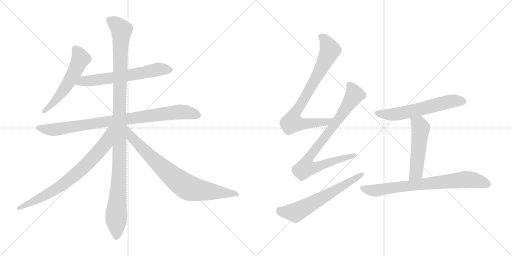
t = 0.00 s
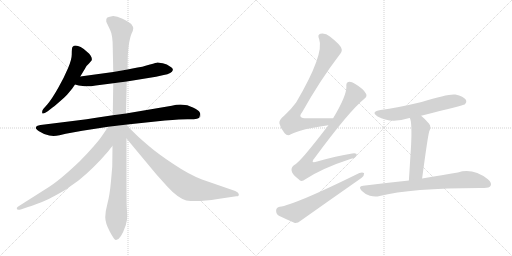
t = 2.06 s
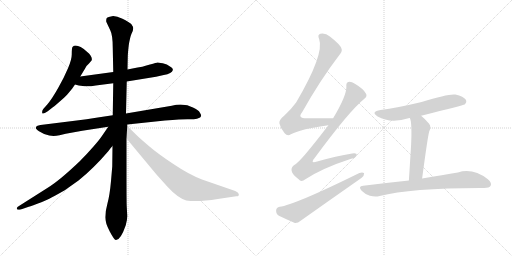
t = 4.13 s
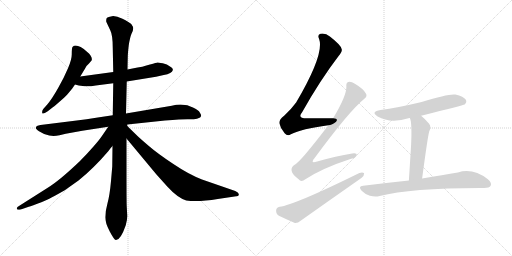
t = 6.19 s
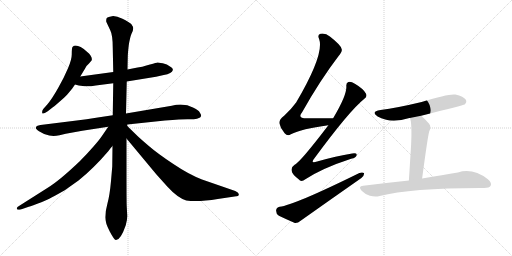
t = 8.26 s
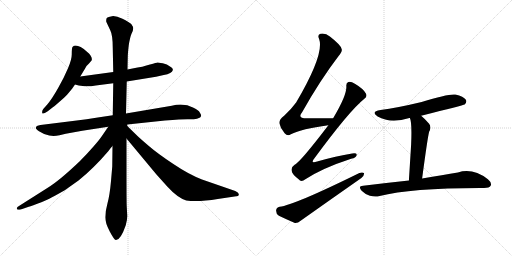
t = 10.32 s

The animated SVG that drew these frames (rendered in a browser with its animation timeline set to each time). Animation: 12 CSS @keyframes rules; one cycle of 10.32 s.

<svg version="1.1" viewBox="0 0 2048 1024" xmlns="http://www.w3.org/2000/svg">
  <g stroke="lightgray" stroke-dasharray="1,1" stroke-width="1" transform="scale(4, 4)">
    <line x1="0" y1="0" x2="256" y2="256"></line>
    <line x1="256" y1="0" x2="0" y2="256"></line>
    <line x1="128" y1="0" x2="128" y2="256"></line>
    <line x1="0" y1="128" x2="256" y2="128"></line>
    <line x1="256" y1="0" x2="512" y2="256"></line>
    <line x1="512" y1="0" x2="256" y2="256"></line>
    <line x1="384" y1="0" x2="384" y2="256"></line>
    <line x1="256" y1="128" x2="512" y2="128"></line>
  </g>
<g transform="scale(1, -1) translate(0, -850)">
   <style type="text/css">
    @keyframes keyframes0 {
      from {
       stroke: black;
       stroke-dashoffset: 564;
       stroke-width: 128;
       }
       65% {
       animation-timing-function: step-end;
       stroke: black;
       stroke-dashoffset: 0;
       stroke-width: 128;
       }
       to {
       stroke: black;
       stroke-width: 1024;
       }
       }
       #make-me-a-hanzi-animation-0 {
         animation: keyframes0 0.708984s both;
         animation-delay: 0.000000s;
         animation-timing-function: linear;
       }
    @keyframes keyframes1 {
      from {
       stroke: black;
       stroke-dashoffset: 634;
       stroke-width: 128;
       }
       67% {
       animation-timing-function: step-end;
       stroke: black;
       stroke-dashoffset: 0;
       stroke-width: 128;
       }
       to {
       stroke: black;
       stroke-width: 1024;
       }
       }
       #make-me-a-hanzi-animation-1 {
         animation: keyframes1 0.765951s both;
         animation-delay: 0.708984s;
         animation-timing-function: linear;
       }
    @keyframes keyframes2 {
      from {
       stroke: black;
       stroke-dashoffset: 904;
       stroke-width: 128;
       }
       75% {
       animation-timing-function: step-end;
       stroke: black;
       stroke-dashoffset: 0;
       stroke-width: 128;
       }
       to {
       stroke: black;
       stroke-width: 1024;
       }
       }
       #make-me-a-hanzi-animation-2 {
         animation: keyframes2 0.985677s both;
         animation-delay: 1.474935s;
         animation-timing-function: linear;
       }
    @keyframes keyframes3 {
      from {
       stroke: black;
       stroke-dashoffset: 1153;
       stroke-width: 128;
       }
       79% {
       animation-timing-function: step-end;
       stroke: black;
       stroke-dashoffset: 0;
       stroke-width: 128;
       }
       to {
       stroke: black;
       stroke-width: 1024;
       }
       }
       #make-me-a-hanzi-animation-3 {
         animation: keyframes3 1.188314s both;
         animation-delay: 2.460612s;
         animation-timing-function: linear;
       }
    @keyframes keyframes4 {
      from {
       stroke: black;
       stroke-dashoffset: 763;
       stroke-width: 128;
       }
       71% {
       animation-timing-function: step-end;
       stroke: black;
       stroke-dashoffset: 0;
       stroke-width: 128;
       }
       to {
       stroke: black;
       stroke-width: 1024;
       }
       }
       #make-me-a-hanzi-animation-4 {
         animation: keyframes4 0.870931s both;
         animation-delay: 3.648926s;
         animation-timing-function: linear;
       }
    @keyframes keyframes5 {
      from {
       stroke: black;
       stroke-dashoffset: 797;
       stroke-width: 128;
       }
       72% {
       animation-timing-function: step-end;
       stroke: black;
       stroke-dashoffset: 0;
       stroke-width: 128;
       }
       to {
       stroke: black;
       stroke-width: 1024;
       }
       }
       #make-me-a-hanzi-animation-5 {
         animation: keyframes5 0.898600s both;
         animation-delay: 4.519857s;
         animation-timing-function: linear;
       }
    @keyframes keyframes6 {
      from {
       stroke: black;
       stroke-dashoffset: 809;
       stroke-width: 128;
       }
       72% {
       animation-timing-function: step-end;
       stroke: black;
       stroke-dashoffset: 0;
       stroke-width: 128;
       }
       to {
       stroke: black;
       stroke-width: 1024;
       }
       }
       #make-me-a-hanzi-animation-6 {
         animation: keyframes6 0.908366s both;
         animation-delay: 5.418457s;
         animation-timing-function: linear;
       }
    @keyframes keyframes7 {
      from {
       stroke: black;
       stroke-dashoffset: 855;
       stroke-width: 128;
       }
       74% {
       animation-timing-function: step-end;
       stroke: black;
       stroke-dashoffset: 0;
       stroke-width: 128;
       }
       to {
       stroke: black;
       stroke-width: 1024;
       }
       }
       #make-me-a-hanzi-animation-7 {
         animation: keyframes7 0.945801s both;
         animation-delay: 6.326823s;
         animation-timing-function: linear;
       }
    @keyframes keyframes8 {
      from {
       stroke: black;
       stroke-dashoffset: 628;
       stroke-width: 128;
       }
       67% {
       animation-timing-function: step-end;
       stroke: black;
       stroke-dashoffset: 0;
       stroke-width: 128;
       }
       to {
       stroke: black;
       stroke-width: 1024;
       }
       }
       #make-me-a-hanzi-animation-8 {
         animation: keyframes8 0.761068s both;
         animation-delay: 7.272624s;
         animation-timing-function: linear;
       }
    @keyframes keyframes9 {
      from {
       stroke: black;
       stroke-dashoffset: 603;
       stroke-width: 128;
       }
       66% {
       animation-timing-function: step-end;
       stroke: black;
       stroke-dashoffset: 0;
       stroke-width: 128;
       }
       to {
       stroke: black;
       stroke-width: 1024;
       }
       }
       #make-me-a-hanzi-animation-9 {
         animation: keyframes9 0.740723s both;
         animation-delay: 8.033692s;
         animation-timing-function: linear;
       }
    @keyframes keyframes10 {
      from {
       stroke: black;
       stroke-dashoffset: 522;
       stroke-width: 128;
       }
       63% {
       animation-timing-function: step-end;
       stroke: black;
       stroke-dashoffset: 0;
       stroke-width: 128;
       }
       to {
       stroke: black;
       stroke-width: 1024;
       }
       }
       #make-me-a-hanzi-animation-10 {
         animation: keyframes10 0.674805s both;
         animation-delay: 8.774415s;
         animation-timing-function: linear;
       }
    @keyframes keyframes11 {
      from {
       stroke: black;
       stroke-dashoffset: 763;
       stroke-width: 128;
       }
       71% {
       animation-timing-function: step-end;
       stroke: black;
       stroke-dashoffset: 0;
       stroke-width: 128;
       }
       to {
       stroke: black;
       stroke-width: 1024;
       }
       }
       #make-me-a-hanzi-animation-11 {
         animation: keyframes11 0.870931s both;
         animation-delay: 9.449220s;
         animation-timing-function: linear;
       }
</style>
<path d="M 321.0 544.5 L 338.0 572.5 Q 343.0 586.5 356.0 596.5 L 367.0 609.5 Q 370.0 625.5 349.0 642.5 Q 306.0 679.5 290.0 662.5 Q 287.0 658.5 287.0 635.5 Q 288.0 612.5 272.0 577.5 Q 257.0 541.5 232.0 497.5 Q 207.0 453.5 189.0 432.5 L 173.0 414.5 Q 167.0 406.5 169.0 398.5 Q 170.0 390.5 191.0 405.5 L 205.0 416.5 Q 213.0 421.5 238.0 443.5 Q 263.0 464.5 275.0 479.5 L 289.0 496.5 L 300.0 512.5 L 321.0 544.5 Z" fill="lightgray"></path> 
<path d="M 453.0 562.5 L 321.0 544.5 C 291.0 540.5 271.0 520.5 300.0 512.5 L 315.0 508.5 L 339.0 505.5 Q 355.0 503.5 383.0 508.5 L 453.0 517.5 L 507.0 524.5 L 624.0 543.5 L 655.0 550.5 Q 688.0 556.5 691.0 569.5 Q 694.0 576.5 680.0 584.5 Q 669.0 594.5 651.0 597.5 Q 633.0 600.5 630.0 600.5 Q 627.0 600.5 600.0 592.5 Q 573.0 583.5 530.0 576.5 L 510.0 572.5 L 453.0 562.5 Z" fill="lightgray"></path> 
<path d="M 451.0 389.5 L 391.0 380.5 Q 344.0 372.5 307.0 368.5 L 162.0 350.5 Q 143.0 348.5 143.0 338.5 Q 143.0 334.5 156.0 325.5 Q 170.0 315.5 197.0 308.5 L 214.0 306.5 Q 225.0 306.5 238.0 309.5 L 263.0 315.5 L 329.0 327.5 L 433.0 343.5 L 509.0 352.5 L 660.0 368.5 Q 725.0 373.5 749.0 373.5 Q 773.0 372.5 788.0 375.5 Q 814.0 380.5 799.0 400.5 Q 795.0 409.5 774.0 419.5 Q 737.0 438.5 687.0 427.5 L 504.0 396.5 L 451.0 389.5 Z" fill="lightgray"></path> 
<path d="M 451.0 658.5 L 453.0 562.5 L 453.0 517.5 L 451.0 389.5 L 450.0 266.5 L 449.0 184.5 L 444.0 126.5 Q 439.0 70.5 430.0 37.5 Q 421.0 4.5 421.0 -18.5 Q 421.0 -41.5 439.0 -75.5 Q 457.0 -109.5 463.0 -109.5 Q 482.0 -111.5 503.0 -50.5 Q 509.0 -30.5 509.0 -13.5 L 507.0 23.5 Q 506.0 36.5 506.0 172.5 L 506.0 296.5 L 509.0 346.5 L 509.0 352.5 L 504.0 396.5 L 507.0 524.5 L 510.0 572.5 L 511.0 620.5 Q 511.0 636.5 515.0 669.5 Q 520.0 701.5 526.0 715.5 Q 533.0 729.5 533.0 736.5 Q 533.0 743.5 525.0 754.5 Q 516.0 762.5 490.0 775.5 Q 464.0 787.5 448.0 785.5 Q 432.0 783.5 428.0 779.5 Q 424.0 775.5 425.0 763.5 L 441.0 729.5 Q 451.0 710.5 451.0 658.5 Z" fill="lightgray"></path> 
<path d="M 433.0 343.5 L 407.0 305.5 Q 401.0 295.5 374.0 264.5 Q 347.0 233.5 318.0 204.5 Q 237.0 127.5 191.0 99.5 L 79.0 28.5 Q 67.0 22.5 67.0 17.5 Q 67.0 8.5 83.0 12.5 L 112.0 22.5 Q 114.0 22.5 149.0 35.5 Q 185.0 48.5 199.0 56.5 Q 213.0 63.5 259.0 89.5 L 314.0 128.5 Q 374.0 176.5 433.0 245.5 Q 444.0 260.5 450.0 266.5 C 522.0 350.5 450.0 368.5 433.0 343.5 Z" fill="lightgray"></path> 
<path d="M 506.0 296.5 L 625.0 153.5 L 669.0 104.5 Q 710.0 59.5 745.0 48.5 Q 793.0 41.5 871.0 54.5 L 945.0 65.5 Q 957.0 64.5 955.0 74.5 Q 954.0 81.5 941.0 86.5 L 808.0 132.5 Q 754.0 153.5 692.0 195.5 Q 630.0 236.5 593.0 268.5 Q 557.0 299.5 550.0 306.5 L 509.0 346.5 C 488.0 367.5 487.0 319.5 506.0 296.5 Z" fill="lightgray"></path> 
<path d="M 1332.5 377.0 Q 1274.5 378.0 1227.5 377.0 Q 1187.5 377.0 1208.5 401.0 Q 1281.5 531.0 1354.5 626.0 Q 1370.5 645.0 1366.5 654.0 Q 1363.5 670.0 1319.5 704.0 Q 1301.5 719.0 1281.5 715.0 Q 1268.5 711.0 1276.5 694.0 Q 1298.5 634.0 1184.5 440.0 Q 1166.5 415.0 1136.5 387.0 Q 1115.5 371.0 1117.5 357.0 Q 1121.5 336.0 1138.5 317.0 Q 1150.5 304.0 1163.5 313.0 Q 1205.5 335.0 1313.5 349.0 C 1343.5 353.0 1362.5 377.0 1332.5 377.0 Z" fill="lightgray"></path> 
<path d="M 1313.5 349.0 Q 1201.5 202.0 1178.5 191.0 Q 1163.5 181.0 1166.5 167.0 Q 1167.5 154.0 1194.5 133.0 Q 1204.5 120.0 1221.5 133.0 Q 1290.5 178.0 1404.5 215.0 Q 1423.5 219.0 1426.5 229.0 Q 1429.5 239.0 1408.5 236.0 Q 1345.5 226.0 1268.5 204.0 Q 1238.5 194.0 1258.5 218.0 Q 1397.5 407.0 1457.5 455.0 Q 1470.5 465.0 1463.5 476.0 Q 1453.5 495.0 1419.5 515.0 Q 1403.5 525.0 1393.5 522.0 Q 1383.5 519.0 1385.5 503.0 Q 1386.5 467.0 1332.5 377.0 L 1313.5 349.0 Z" fill="lightgray"></path> 
<path d="M 1118.5 23.0 Q 1105.5 20.0 1104.5 9.0 Q 1103.5 -6.0 1115.5 -13.0 Q 1142.5 -26.0 1179.5 -42.0 Q 1191.5 -43.0 1202.5 -33.0 Q 1322.5 52.0 1445.5 138.0 Q 1457.5 148.0 1456.5 157.0 Q 1450.5 163.0 1437.5 158.0 Q 1175.5 29.0 1118.5 23.0 Z" fill="lightgray"></path> 
<path d="M 1684.5 387.0 Q 1853.5 429.0 1858.5 432.0 Q 1868.5 441.0 1863.5 451.0 Q 1854.5 464.0 1821.5 472.0 Q 1794.5 476.0 1686.5 442.0 Q 1586.5 418.0 1522.5 410.0 Q 1480.5 403.0 1510.5 384.0 Q 1562.5 354.0 1637.5 378.0 L 1639.5 378.0 L 1684.5 387.0 Z" fill="lightgray"></path> 
<path d="M 1639.5 378.0 Q 1648.5 360.0 1644.5 272.0 Q 1641.5 221.0 1635.5 128.0 C 1633.5 98.0 1684.5 106.0 1688.5 136.0 Q 1710.5 301.0 1716.5 323.0 Q 1726.5 342.0 1716.5 355.0 Q 1700.5 374.0 1684.5 387.0 C 1661.5 406.0 1630.5 407.0 1639.5 378.0 Z" fill="lightgray"></path> 
<path d="M 1635.5 128.0 Q 1550.5 119.0 1452.5 107.0 Q 1430.5 106.0 1446.5 87.0 Q 1461.5 72.0 1479.5 67.0 Q 1501.5 61.0 1518.5 66.0 Q 1645.5 99.0 1936.5 98.0 Q 1957.5 98.0 1962.5 107.0 Q 1968.5 119.0 1951.5 133.0 Q 1891.5 179.0 1831.5 160.0 Q 1773.5 151.0 1688.5 136.0 L 1635.5 128.0 Z" fill="lightgray"></path> 
      <clipPath id="make-me-a-hanzi-clip-0">
      <path d="M 321.0 544.5 L 338.0 572.5 Q 343.0 586.5 356.0 596.5 L 367.0 609.5 Q 370.0 625.5 349.0 642.5 Q 306.0 679.5 290.0 662.5 Q 287.0 658.5 287.0 635.5 Q 288.0 612.5 272.0 577.5 Q 257.0 541.5 232.0 497.5 Q 207.0 453.5 189.0 432.5 L 173.0 414.5 Q 167.0 406.5 169.0 398.5 Q 170.0 390.5 191.0 405.5 L 205.0 416.5 Q 213.0 421.5 238.0 443.5 Q 263.0 464.5 275.0 479.5 L 289.0 496.5 L 300.0 512.5 L 321.0 544.5 Z" fill="lightgray"></path>
      </clipPath>
      <path clip-path="url(#make-me-a-hanzi-clip-0)" d="M 300.0 655.5 L 323.0 615.5 L 309.0 583.5 L 249.0 482.5 L 174.0 402.5 " fill="none" id="make-me-a-hanzi-animation-0" stroke-dasharray="436 872" stroke-linecap="round"></path>

      <clipPath id="make-me-a-hanzi-clip-1">
      <path d="M 453.0 562.5 L 321.0 544.5 C 291.0 540.5 271.0 520.5 300.0 512.5 L 315.0 508.5 L 339.0 505.5 Q 355.0 503.5 383.0 508.5 L 453.0 517.5 L 507.0 524.5 L 624.0 543.5 L 655.0 550.5 Q 688.0 556.5 691.0 569.5 Q 694.0 576.5 680.0 584.5 Q 669.0 594.5 651.0 597.5 Q 633.0 600.5 630.0 600.5 Q 627.0 600.5 600.0 592.5 Q 573.0 583.5 530.0 576.5 L 510.0 572.5 L 453.0 562.5 Z" fill="lightgray"></path>
      </clipPath>
      <path clip-path="url(#make-me-a-hanzi-clip-1)" d="M 309.0 514.5 L 333.0 526.5 L 525.0 550.5 L 631.0 573.5 L 680.0 571.5 " fill="none" id="make-me-a-hanzi-animation-1" stroke-dasharray="506 1012" stroke-linecap="round"></path>

      <clipPath id="make-me-a-hanzi-clip-2">
      <path d="M 451.0 389.5 L 391.0 380.5 Q 344.0 372.5 307.0 368.5 L 162.0 350.5 Q 143.0 348.5 143.0 338.5 Q 143.0 334.5 156.0 325.5 Q 170.0 315.5 197.0 308.5 L 214.0 306.5 Q 225.0 306.5 238.0 309.5 L 263.0 315.5 L 329.0 327.5 L 433.0 343.5 L 509.0 352.5 L 660.0 368.5 Q 725.0 373.5 749.0 373.5 Q 773.0 372.5 788.0 375.5 Q 814.0 380.5 799.0 400.5 Q 795.0 409.5 774.0 419.5 Q 737.0 438.5 687.0 427.5 L 504.0 396.5 L 451.0 389.5 Z" fill="lightgray"></path>
      </clipPath>
      <path clip-path="url(#make-me-a-hanzi-clip-2)" d="M 150.0 339.5 L 227.0 332.5 L 713.0 402.5 L 744.0 401.5 L 791.0 389.5 " fill="none" id="make-me-a-hanzi-animation-2" stroke-dasharray="776 1552" stroke-linecap="round"></path>

      <clipPath id="make-me-a-hanzi-clip-3">
      <path d="M 451.0 658.5 L 453.0 562.5 L 453.0 517.5 L 451.0 389.5 L 450.0 266.5 L 449.0 184.5 L 444.0 126.5 Q 439.0 70.5 430.0 37.5 Q 421.0 4.5 421.0 -18.5 Q 421.0 -41.5 439.0 -75.5 Q 457.0 -109.5 463.0 -109.5 Q 482.0 -111.5 503.0 -50.5 Q 509.0 -30.5 509.0 -13.5 L 507.0 23.5 Q 506.0 36.5 506.0 172.5 L 506.0 296.5 L 509.0 346.5 L 509.0 352.5 L 504.0 396.5 L 507.0 524.5 L 510.0 572.5 L 511.0 620.5 Q 511.0 636.5 515.0 669.5 Q 520.0 701.5 526.0 715.5 Q 533.0 729.5 533.0 736.5 Q 533.0 743.5 525.0 754.5 Q 516.0 762.5 490.0 775.5 Q 464.0 787.5 448.0 785.5 Q 432.0 783.5 428.0 779.5 Q 424.0 775.5 425.0 763.5 L 441.0 729.5 Q 451.0 710.5 451.0 658.5 Z" fill="lightgray"></path>
      </clipPath>
      <path clip-path="url(#make-me-a-hanzi-clip-3)" d="M 436.0 772.5 L 486.0 729.5 L 477.0 410.5 L 478.0 159.5 L 465.0 -9.5 L 465.0 -100.5 " fill="none" id="make-me-a-hanzi-animation-3" stroke-dasharray="1025 2050" stroke-linecap="round"></path>

      <clipPath id="make-me-a-hanzi-clip-4">
      <path d="M 433.0 343.5 L 407.0 305.5 Q 401.0 295.5 374.0 264.5 Q 347.0 233.5 318.0 204.5 Q 237.0 127.5 191.0 99.5 L 79.0 28.5 Q 67.0 22.5 67.0 17.5 Q 67.0 8.5 83.0 12.5 L 112.0 22.5 Q 114.0 22.5 149.0 35.5 Q 185.0 48.5 199.0 56.5 Q 213.0 63.5 259.0 89.5 L 314.0 128.5 Q 374.0 176.5 433.0 245.5 Q 444.0 260.5 450.0 266.5 C 522.0 350.5 450.0 368.5 433.0 343.5 Z" fill="lightgray"></path>
      </clipPath>
      <path clip-path="url(#make-me-a-hanzi-clip-4)" d="M 447.0 337.5 L 437.0 331.5 L 426.0 288.5 L 406.0 257.5 L 294.0 145.5 L 201.0 80.5 L 73.0 17.5 " fill="none" id="make-me-a-hanzi-animation-4" stroke-dasharray="635 1270" stroke-linecap="round"></path>

      <clipPath id="make-me-a-hanzi-clip-5">
      <path d="M 506.0 296.5 L 625.0 153.5 L 669.0 104.5 Q 710.0 59.5 745.0 48.5 Q 793.0 41.5 871.0 54.5 L 945.0 65.5 Q 957.0 64.5 955.0 74.5 Q 954.0 81.5 941.0 86.5 L 808.0 132.5 Q 754.0 153.5 692.0 195.5 Q 630.0 236.5 593.0 268.5 Q 557.0 299.5 550.0 306.5 L 509.0 346.5 C 488.0 367.5 487.0 319.5 506.0 296.5 Z" fill="lightgray"></path>
      </clipPath>
      <path clip-path="url(#make-me-a-hanzi-clip-5)" d="M 513.0 340.5 L 526.0 302.5 L 547.0 279.5 L 657.0 173.5 L 733.0 111.5 L 757.0 98.5 L 792.0 90.5 L 947.0 73.5 " fill="none" id="make-me-a-hanzi-animation-5" stroke-dasharray="669 1338" stroke-linecap="round"></path>

      <clipPath id="make-me-a-hanzi-clip-6">
      <path d="M 1332.5 377.0 Q 1274.5 378.0 1227.5 377.0 Q 1187.5 377.0 1208.5 401.0 Q 1281.5 531.0 1354.5 626.0 Q 1370.5 645.0 1366.5 654.0 Q 1363.5 670.0 1319.5 704.0 Q 1301.5 719.0 1281.5 715.0 Q 1268.5 711.0 1276.5 694.0 Q 1298.5 634.0 1184.5 440.0 Q 1166.5 415.0 1136.5 387.0 Q 1115.5 371.0 1117.5 357.0 Q 1121.5 336.0 1138.5 317.0 Q 1150.5 304.0 1163.5 313.0 Q 1205.5 335.0 1313.5 349.0 C 1343.5 353.0 1362.5 377.0 1332.5 377.0 Z" fill="lightgray"></path>
      </clipPath>
      <path clip-path="url(#make-me-a-hanzi-clip-6)" d="M 1285.5 703.0 L 1301.5 690.0 L 1318.5 645.0 L 1270.5 548.0 L 1173.5 384.0 L 1168.5 360.0 L 1225.5 355.0 L 1304.5 362.0 L 1324.5 376.0 " fill="none" id="make-me-a-hanzi-animation-6" stroke-dasharray="681 1362" stroke-linecap="round"></path>

      <clipPath id="make-me-a-hanzi-clip-7">
      <path d="M 1313.5 349.0 Q 1201.5 202.0 1178.5 191.0 Q 1163.5 181.0 1166.5 167.0 Q 1167.5 154.0 1194.5 133.0 Q 1204.5 120.0 1221.5 133.0 Q 1290.5 178.0 1404.5 215.0 Q 1423.5 219.0 1426.5 229.0 Q 1429.5 239.0 1408.5 236.0 Q 1345.5 226.0 1268.5 204.0 Q 1238.5 194.0 1258.5 218.0 Q 1397.5 407.0 1457.5 455.0 Q 1470.5 465.0 1463.5 476.0 Q 1453.5 495.0 1419.5 515.0 Q 1403.5 525.0 1393.5 522.0 Q 1383.5 519.0 1385.5 503.0 Q 1386.5 467.0 1332.5 377.0 L 1313.5 349.0 Z" fill="lightgray"></path>
      </clipPath>
      <path clip-path="url(#make-me-a-hanzi-clip-7)" d="M 1398.5 509.0 L 1416.5 467.0 L 1327.5 336.0 L 1238.5 224.0 L 1224.5 197.0 L 1222.5 178.0 L 1250.5 178.0 L 1417.5 229.0 " fill="none" id="make-me-a-hanzi-animation-7" stroke-dasharray="727 1454" stroke-linecap="round"></path>

      <clipPath id="make-me-a-hanzi-clip-8">
      <path d="M 1118.5 23.0 Q 1105.5 20.0 1104.5 9.0 Q 1103.5 -6.0 1115.5 -13.0 Q 1142.5 -26.0 1179.5 -42.0 Q 1191.5 -43.0 1202.5 -33.0 Q 1322.5 52.0 1445.5 138.0 Q 1457.5 148.0 1456.5 157.0 Q 1450.5 163.0 1437.5 158.0 Q 1175.5 29.0 1118.5 23.0 Z" fill="lightgray"></path>
      </clipPath>
      <path clip-path="url(#make-me-a-hanzi-clip-8)" d="M 1120.5 8.0 L 1129.5 3.0 L 1186.5 2.0 L 1450.5 154.0 " fill="none" id="make-me-a-hanzi-animation-8" stroke-dasharray="500 1000" stroke-linecap="round"></path>

      <clipPath id="make-me-a-hanzi-clip-9">
      <path d="M 1684.5 387.0 Q 1853.5 429.0 1858.5 432.0 Q 1868.5 441.0 1863.5 451.0 Q 1854.5 464.0 1821.5 472.0 Q 1794.5 476.0 1686.5 442.0 Q 1586.5 418.0 1522.5 410.0 Q 1480.5 403.0 1510.5 384.0 Q 1562.5 354.0 1637.5 378.0 L 1639.5 378.0 L 1684.5 387.0 Z" fill="lightgray"></path>
      </clipPath>
      <path clip-path="url(#make-me-a-hanzi-clip-9)" d="M 1513.5 399.0 L 1536.5 392.0 L 1576.5 392.0 L 1692.5 414.0 L 1803.5 445.0 L 1853.5 442.0 " fill="none" id="make-me-a-hanzi-animation-9" stroke-dasharray="475 950" stroke-linecap="round"></path>

      <clipPath id="make-me-a-hanzi-clip-10">
      <path d="M 1639.5 378.0 Q 1648.5 360.0 1644.5 272.0 Q 1641.5 221.0 1635.5 128.0 C 1633.5 98.0 1684.5 106.0 1688.5 136.0 Q 1710.5 301.0 1716.5 323.0 Q 1726.5 342.0 1716.5 355.0 Q 1700.5 374.0 1684.5 387.0 C 1661.5 406.0 1630.5 407.0 1639.5 378.0 Z" fill="lightgray"></path>
      </clipPath>
      <path clip-path="url(#make-me-a-hanzi-clip-10)" d="M 1647.5 377.0 L 1675.5 354.0 L 1682.5 338.0 L 1664.5 159.0 L 1640.5 137.0 " fill="none" id="make-me-a-hanzi-animation-10" stroke-dasharray="394 788" stroke-linecap="round"></path>

      <clipPath id="make-me-a-hanzi-clip-11">
      <path d="M 1635.5 128.0 Q 1550.5 119.0 1452.5 107.0 Q 1430.5 106.0 1446.5 87.0 Q 1461.5 72.0 1479.5 67.0 Q 1501.5 61.0 1518.5 66.0 Q 1645.5 99.0 1936.5 98.0 Q 1957.5 98.0 1962.5 107.0 Q 1968.5 119.0 1951.5 133.0 Q 1891.5 179.0 1831.5 160.0 Q 1773.5 151.0 1688.5 136.0 L 1635.5 128.0 Z" fill="lightgray"></path>
      </clipPath>
      <path clip-path="url(#make-me-a-hanzi-clip-11)" d="M 1449.5 97.0 L 1500.5 88.0 L 1868.5 132.0 L 1916.5 125.0 L 1950.5 113.0 " fill="none" id="make-me-a-hanzi-animation-11" stroke-dasharray="635 1270" stroke-linecap="round"></path>

</g>
</svg>
